Run: headless pygame with SDL's dummy video driver; simulated clock (each Clock.tick advances the game by its frame time, no real sleeping); random seed 0; keys injected as events and as key.get_pressed() state; no mouse input.
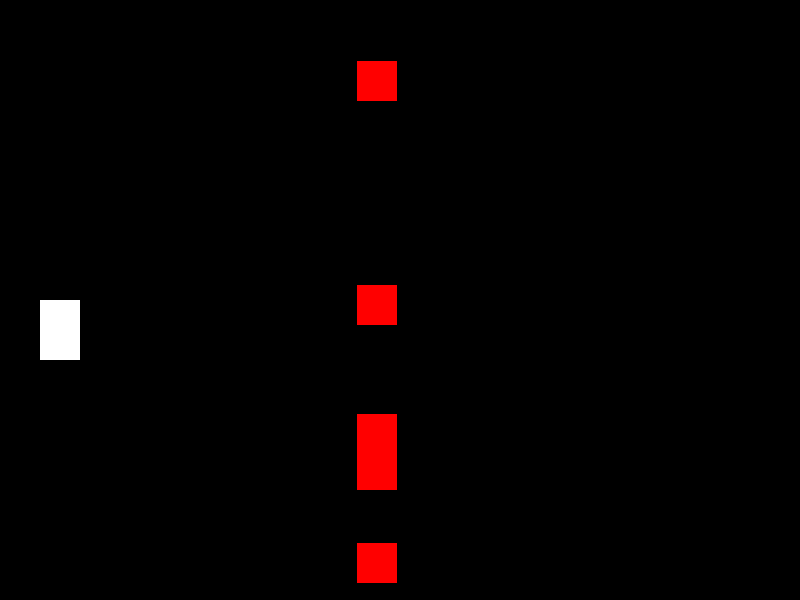
Frame 1 of 2 · flips 1–60 · no input
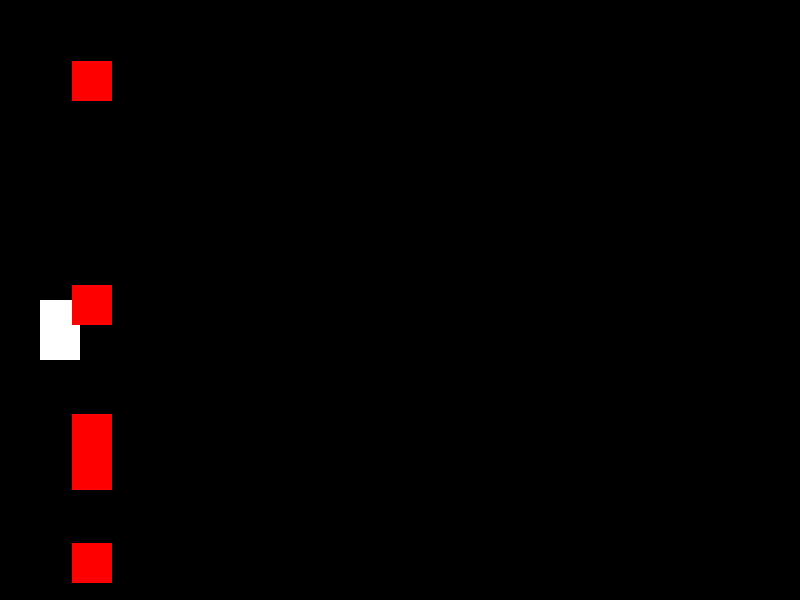
Frame 2 of 2 · flips 61–180 · tapped SPACE, RETURN · held RIGHT (→), D (game ended)

The pygame program that drew these frames:

#this game was completed on 5/1/2021 while listening to kiwi by harry styles
import pygame
import random
#sets up the screen
pygame.init()
screen = pygame.display.set_mode((800, 600))
pygame.display.set_caption("shooter")

#defines the size and coords for the player
enemy1_x = 800
enemy1_y = random.randint(20, 580)

enemy2_x = 800
enemy2_y = random.randint(20, 580)

enemy3_x = 800
enemy3_y = random.randint(20, 580)

enemy4_x = 800
enemy4_y = random.randint(20, 580)

enemy5_x = 800
enemy5_y = random.randint(20, 580)



bullet_x = 40
bullet_y = 300

enemy_width = 40
enemy_height = 40

x = 40
y = 300

vel = 5

is_shoot = True

bullet_width = 20
bullet_height = 20

bullet = pygame.draw.rect(screen, (255, 255, 0), (bullet_x, bullet_y, bullet_width, bullet_height))

width = 40
height = 60

player_vel = 30

#where the main code is run
run = True
while run:
    pygame.time.delay(50)

    for event in pygame.event.get():
        if event.type == pygame.QUIT:
            run = False
    #movement code
    keys = pygame.key.get_pressed()

    if keys[pygame.K_UP] and y > vel:
        y -= player_vel
    if keys[pygame.K_DOWN] and y < 600 - height - vel:
        y += player_vel
    if keys[pygame.K_SPACE] and is_shoot == True:
        is_shoot = False
        bullet_x = 40
        bullet_y = y
        bullet = pygame.draw.rect(screen, (255, 255, 0), (bullet_x, bullet_y, bullet_width, bullet_height))
    #draws the player,bullet and the enemy
    screen.fill((0,0,0))
    player = pygame.draw.rect(screen, (255, 255, 255), (x, y, width, height))

    #moves enemy
    if is_shoot == False:
        bullet_x += vel*(vel*2)
        bullet = pygame.draw.rect(screen, (255, 255, 0), (bullet_x, bullet_y, bullet_width, bullet_height))
        
    enemy1 = pygame.draw.rect(screen, (255, 0, 0), (enemy1_x, enemy1_y, enemy_width, enemy_height))
    enemy2 = pygame.draw.rect(screen, (255, 0, 0), (enemy2_x, enemy2_y, enemy_width, enemy_height))
    enemy3 = pygame.draw.rect(screen, (255, 0, 0), (enemy3_x, enemy3_y, enemy_width, enemy_height))
    enemy4 = pygame.draw.rect(screen, (255, 0, 0), (enemy4_x, enemy4_y, enemy_width, enemy_height))
    enemy5 = pygame.draw.rect(screen, (255, 0, 0), (enemy5_x, enemy5_y, enemy_width, enemy_height))

    #moves the enemys towrads the player
    enemy1_x -= vel*1.5
    enemy2_x -= vel*1.5
    enemy3_x -= vel*1.5
    enemy4_x -= vel*1.5
    enemy5_x -= vel*1.5

    #collision for bullet
    if bullet_x >= 800:
        is_shoot = True
        
    if bullet.colliderect(enemy1):
        enemy1_x = 800
        enemy1_y = random.randint(20, 580)
    if bullet.colliderect(enemy2):
        enemy2_x = 800
        enemy2_y = random.randint(20, 580)
    if bullet.colliderect(enemy3):
        enemy3_x = 800
        enemy3_y = random.randint(20, 580)
    if bullet.colliderect(enemy4):
        enemy4_x = 800
        enemy4_y = random.randint(20, 580)
    if bullet.colliderect(enemy5):
        enemy5_x = 800
        enemy5_y = random.randint(20, 580)
        
    #lose code
    if enemy1_x <= 0:
        run = False
    if enemy2_x <= 0:
        run = False
    if enemy3_x <= 0:
        run = False
    if enemy4_x <= 0:
        run = False
    if enemy5_x <= 0:
        run = False

    
    if player.colliderect(enemy1):
        print("you lose")
        break
    if player.colliderect(enemy2):
        print("you lose")
        break
    if player.colliderect(enemy3):
        print("you lose")
        break
    if player.colliderect(enemy4):
        print("you lose")
        break
    if player.colliderect(enemy5):
        print("you lose")
        break
    
    pygame.display.update()


pygame.quit()
